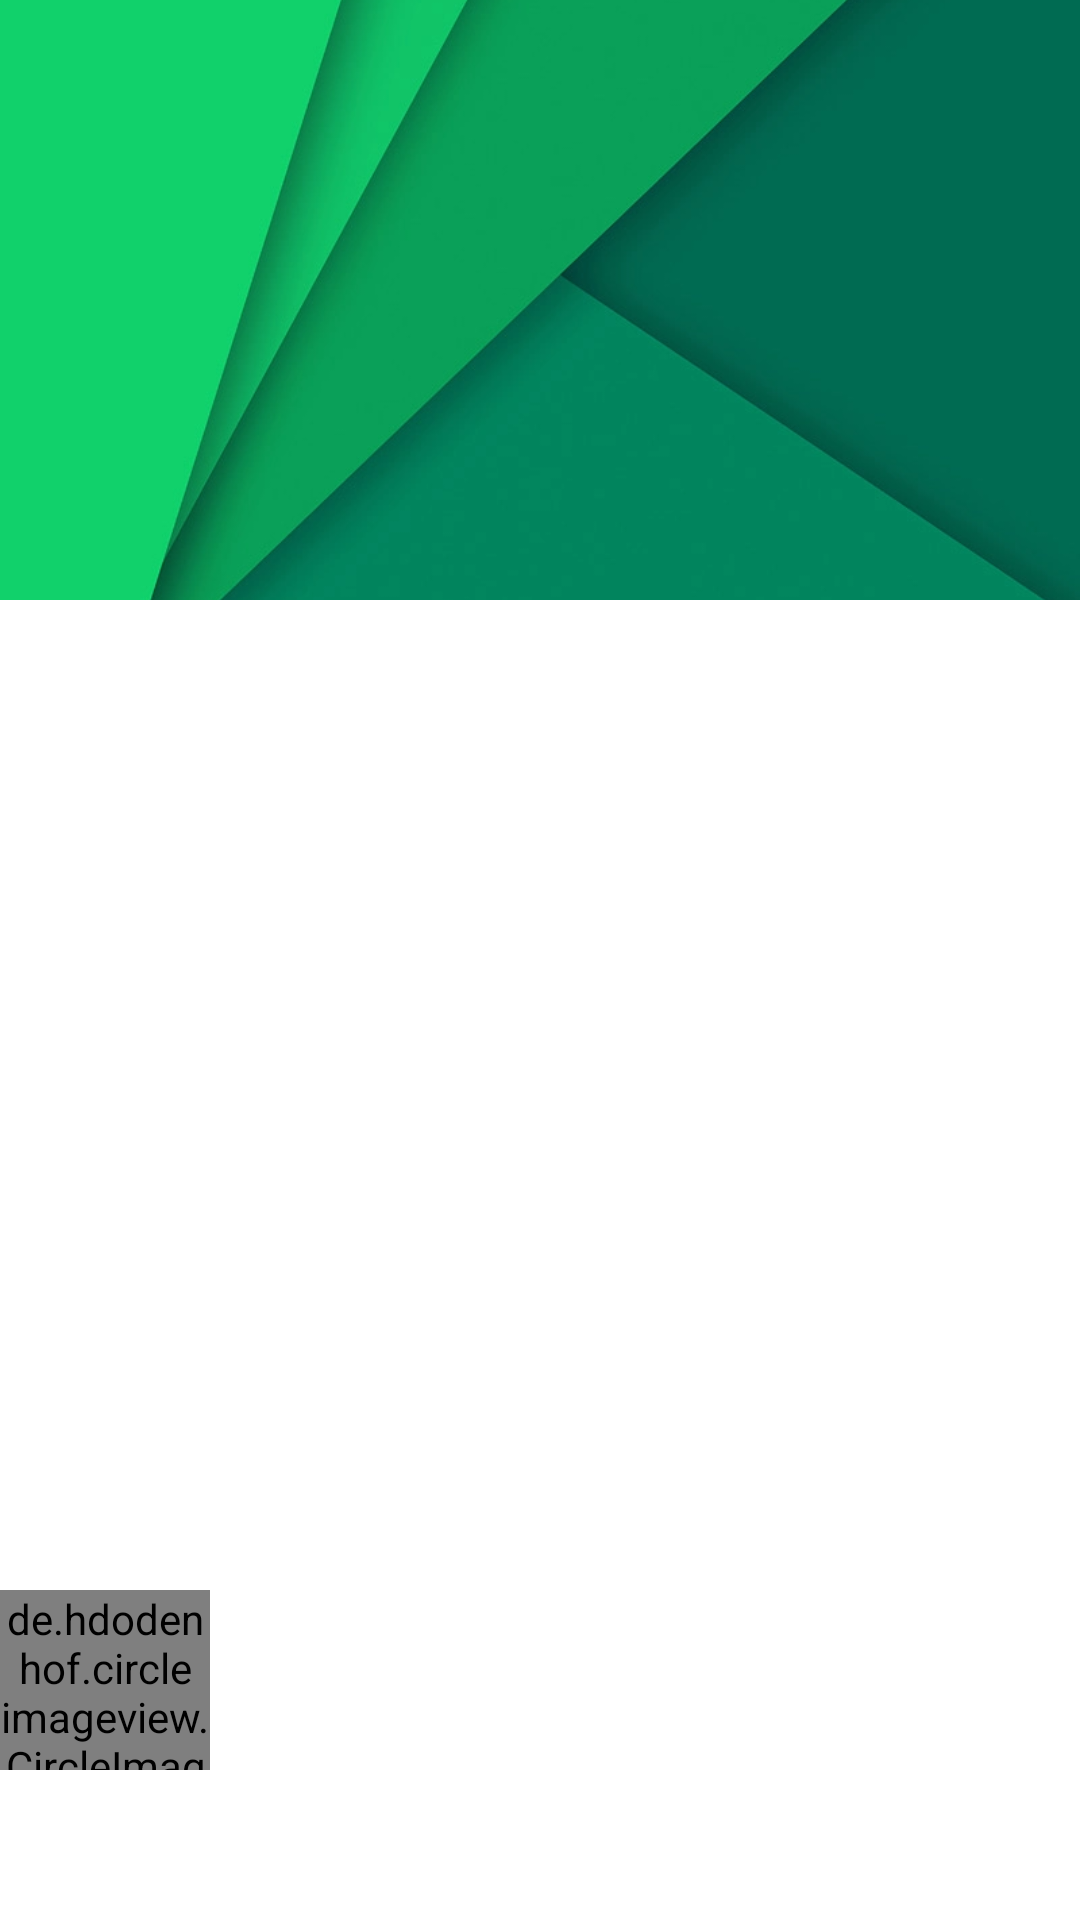

Write the Android layout XML for this screen, with the resource values it uses.
<!-- AndroidManifest.xml: application theme Theme.MyApplication -->
<!-- res/layout/cabecera.xml -->
<?xml version="1.0" encoding="utf-8"?>
<FrameLayout
    xmlns:android="http://schemas.android.com/apk/res/android"
    xmlns:app="http://schemas.android.com/apk/res-auto"
    android:layout_width="match_parent"
    android:layout_height="match_parent">

    <ImageView
        android:layout_width="match_parent"
        android:layout_height="200dp"
        android:src="@drawable/navheader"
        android:scaleType="centerCrop" />

    <TextView
        android:id="@+id/nombre_user"
        android:layout_width="wrap_content"
        android:layout_height="wrap_content"
        android:textAppearance="@style/TextAppearance.AppCompat.Large.Inverse"
        android:textStyle="bold"
        android:layout_gravity="bottom"
        android:layout_marginBottom="10dp"
        android:layout_marginLeft="10dp" />

    <de.hdodenhof.circleimageview.CircleImageView
        android:id="@+id/profile_image"
        android:layout_width="70dp"
        android:layout_height="60dp"
        android:layout_gravity="bottom"
        android:layout_marginBottom="50dp"
        android:src="@drawable/user"
        app:civ_border_color="#FF000000"
        app:civ_border_width="2dp" />
</FrameLayout>
<!-- resources referenced by this layout -->
<resources>
  <!-- drawable navheader: jpeg bitmap (drawable-v24, 165029 bytes) -->
  <style name="Theme.MyApplication" parent="Theme.MaterialComponents.DayNight.NoActionBar">
          
          <item name="colorPrimary">@color/purple_500</item>
          <item name="colorPrimaryVariant">@color/purple_700</item>
          <item name="colorOnPrimary">@color/white</item>
          
          <item name="colorSecondary">@color/teal_200</item>
          <item name="colorSecondaryVariant">@color/teal_700</item>
          <item name="colorOnSecondary">@color/black</item>
          
          <item name="android:statusBarColor" tools:targetApi="l">?attr/colorPrimaryVariant</item>
          
      </style>
  <!-- not gathered from this repository: default colours our renderer supplied (Android Studio template values) -->
  <color name="purple_500">#FF6200EE</color>
  <color name="purple_700">#FF3700B3</color>
  <color name="teal_200">#FF03DAC5</color>
  <color name="teal_700">#FF018786</color>
  <color name="black">#FF000000</color>
  <color name="white">#FFFFFFFF</color>
</resources>
